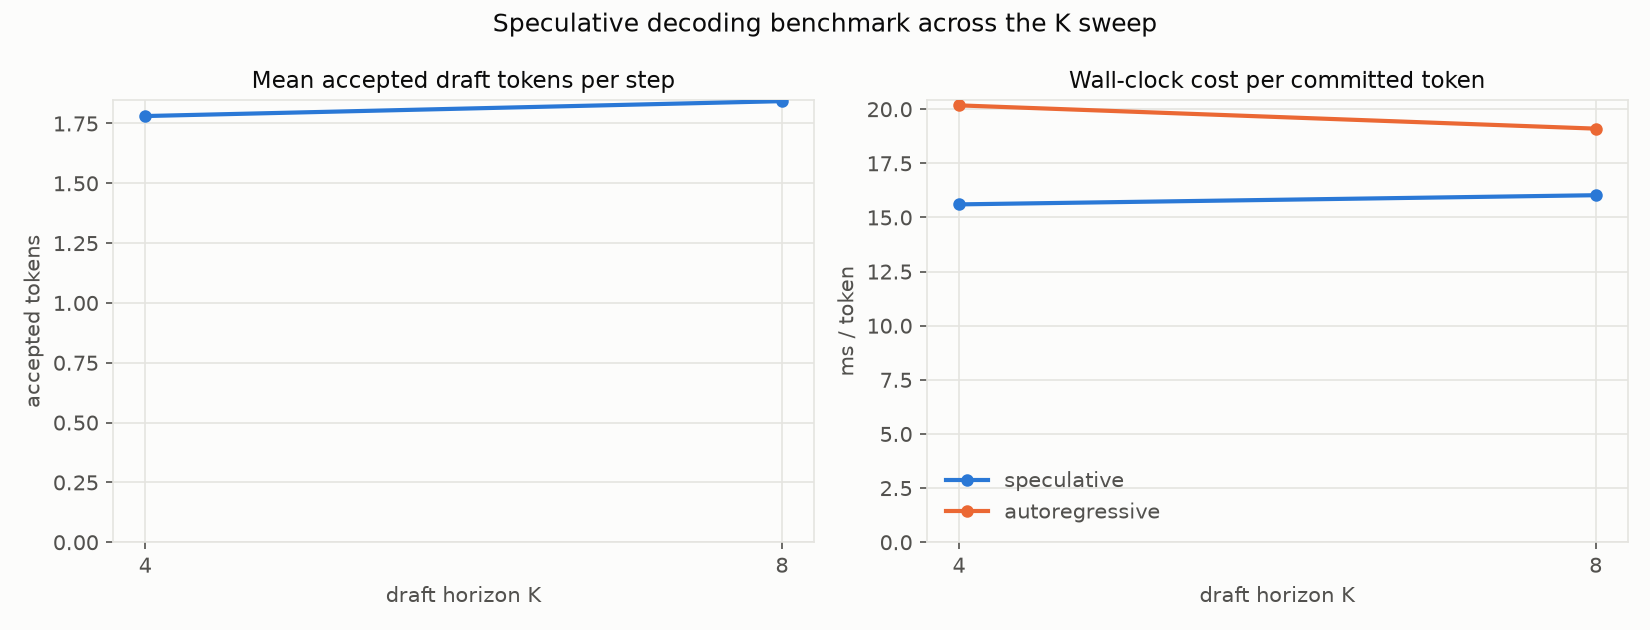

The table this chart was drawn from, first rows:
K, num_nodes, mean_accept_len, tokens_per_step, spec_ms_per_token, ar_ms_per_token, speedup
4, 256, 1.781, 2.761, 15.6, 20.18, 1.293
8, 256, 1.843, 2.82, 16.03, 19.1, 1.192
